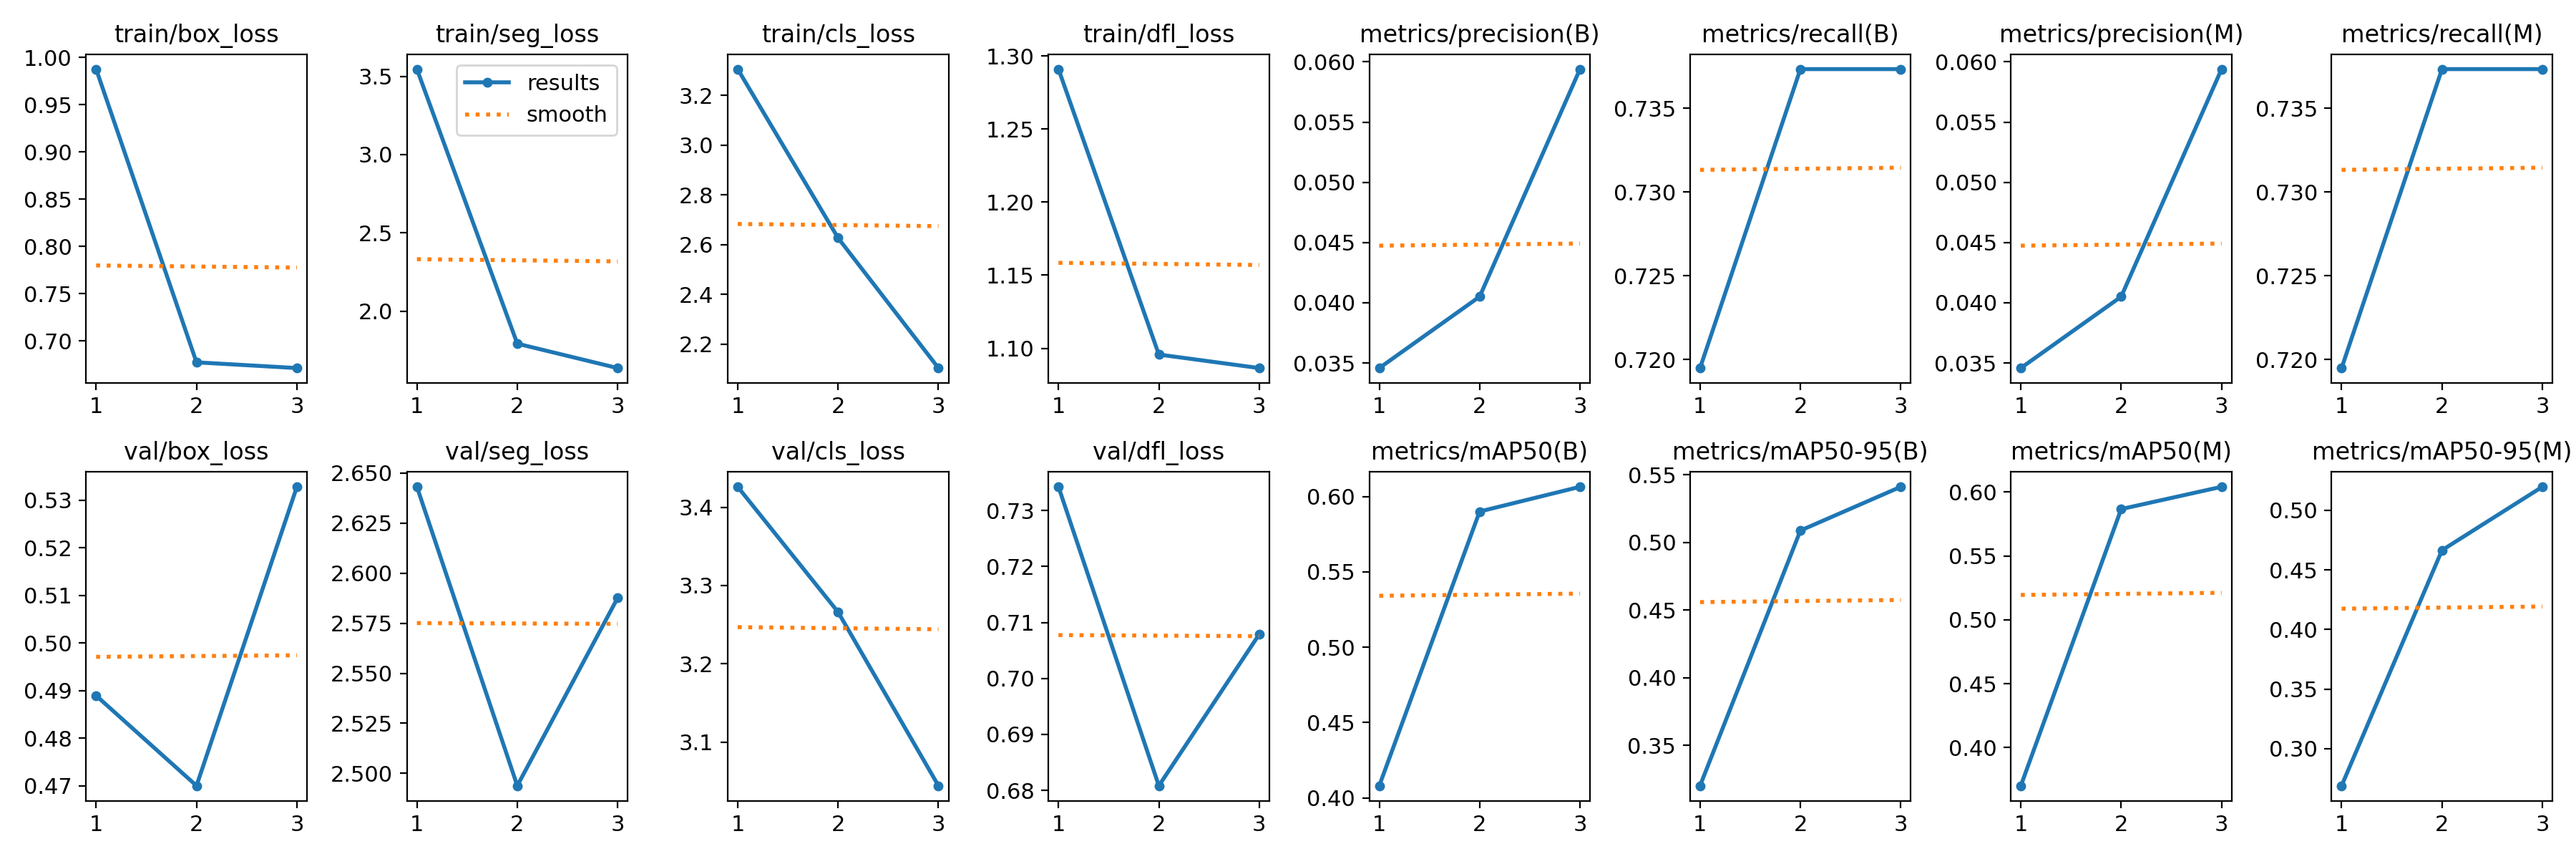

Data behind this chart, as committed beside it:
epoch, time, train/box_loss, train/seg_loss, train/cls_loss, train/dfl_loss, metrics/precision(B), metrics/recall(B), metrics/mAP50(B), metrics/mAP50-95(B), metrics/precision(M), metrics/recall(M), metrics/mAP50(M), metrics/mAP50-95(M), val/box_loss, val/seg_loss, val/cls_loss, val/dfl_loss, lr/pg0, lr/pg1, lr/pg2
1, 106.5, 0.9875, 3.546, 3.305, 1.291, 0.03458, 0.7195, 0.4081, 0.3202, 0.03458, 0.7195, 0.3701, 0.2689, 0.4889, 2.643, 3.426, 0.7342, 0.0001111, 0.0001111, 0.0001111
2, 208.7, 0.6774, 1.792, 2.627, 1.096, 0.04051, 0.7373, 0.59, 0.5089, 0.04051, 0.7373, 0.5866, 0.4664, 0.47, 2.494, 3.266, 0.6808, 0.0001563, 0.0001563, 0.0001563
3, 311.4, 0.6713, 1.636, 2.104, 1.086, 0.0594, 0.7373, 0.6064, 0.5412, 0.0594, 0.7373, 0.6041, 0.5196, 0.5328, 2.588, 3.044, 0.7079, 0.0001209, 0.0001209, 0.0001209
